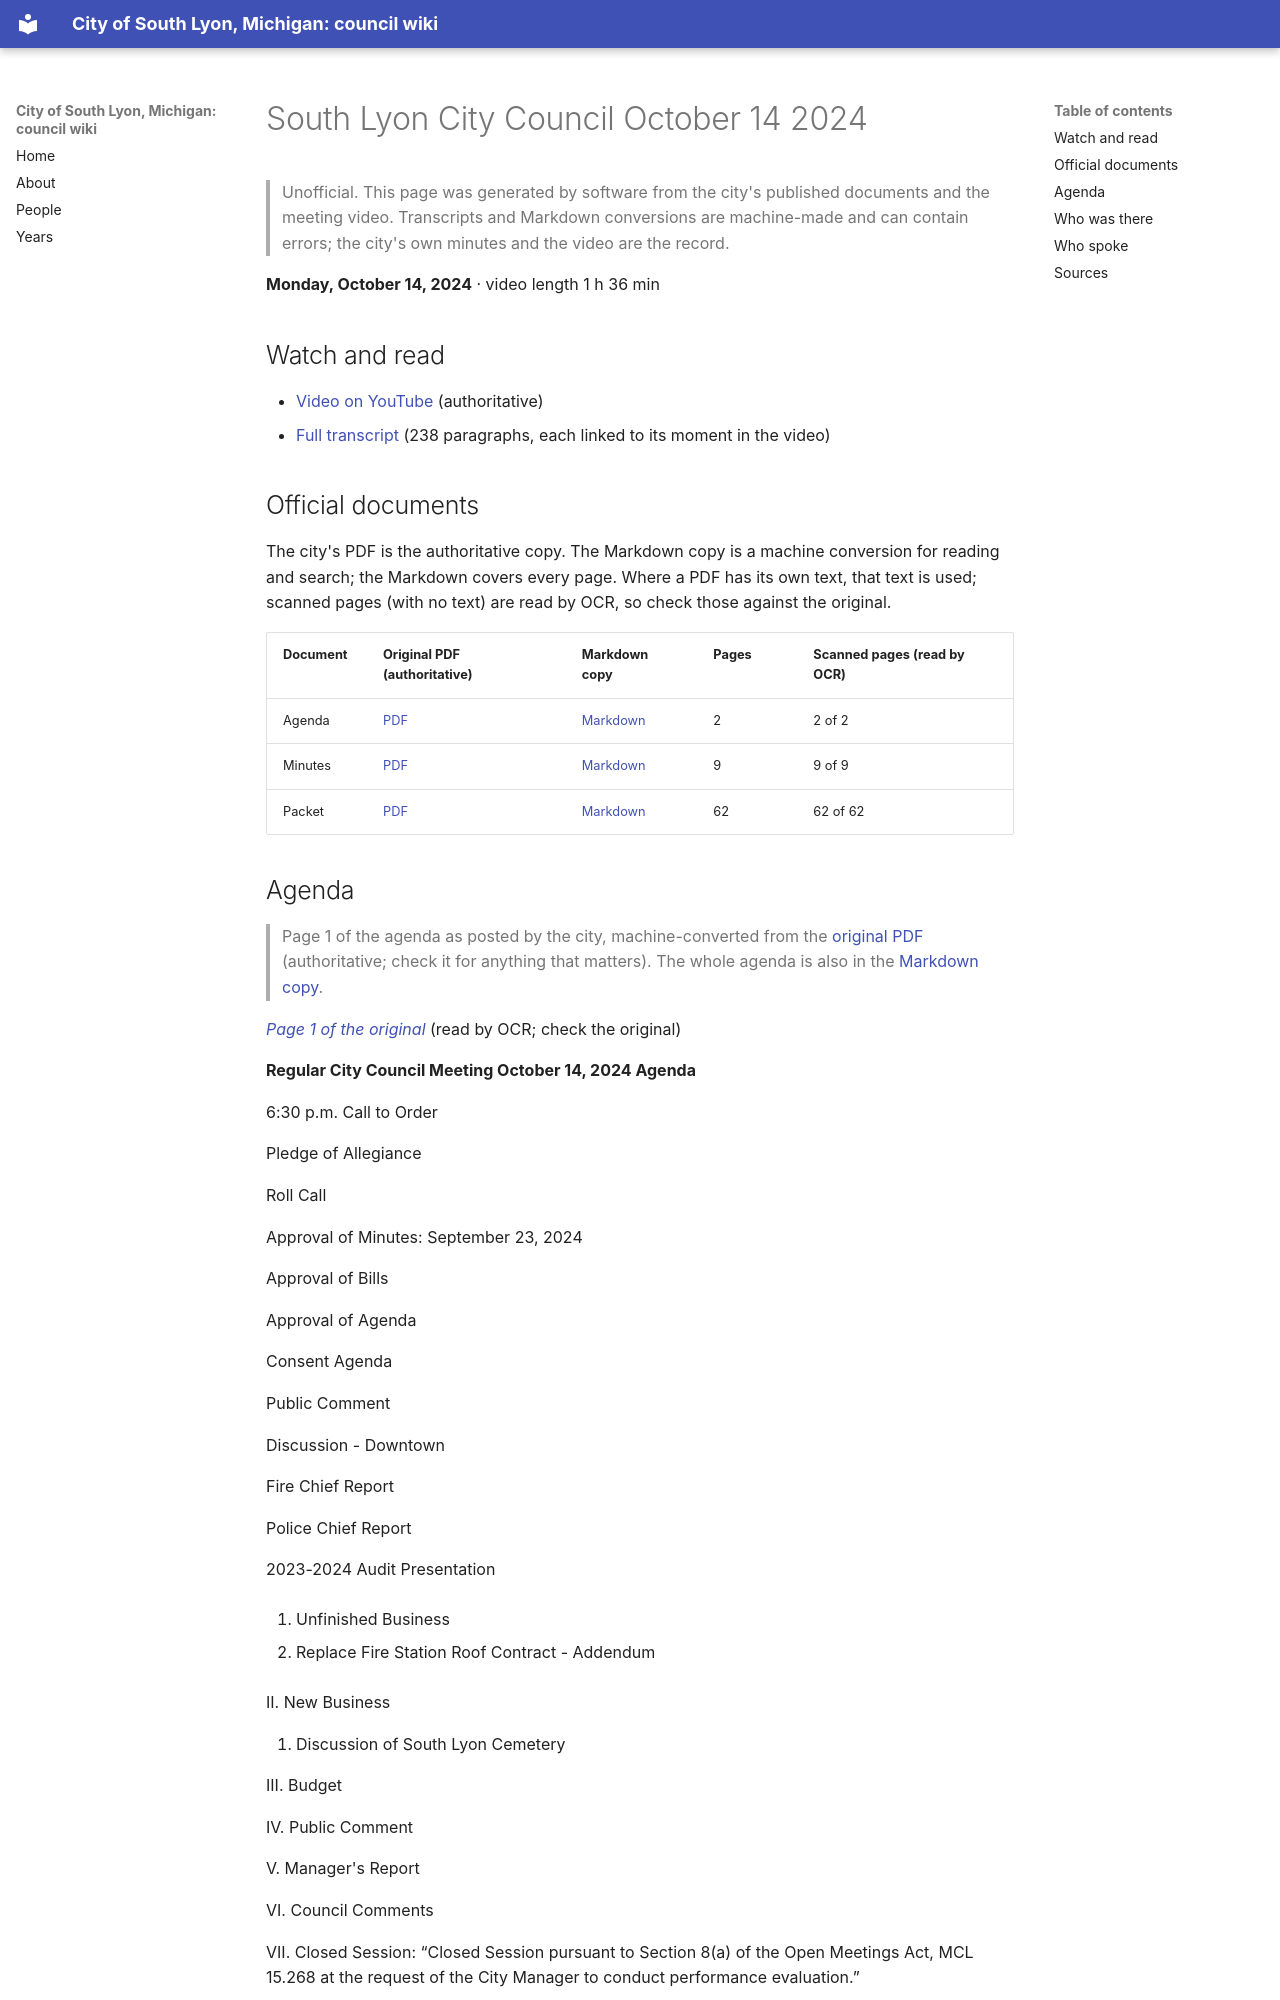

repository: RyanMathewson/city-of-south-lyon-mi-council-wiki · page: meetings/2024/2024-10-14/index.html · generator: mkdocs

---
title: "South Lyon City Council October 14 2024"
meeting_date: "2024-10-14"
video_url: "https://www.youtube.com/watch?v=1w7J1e-1TXo"
source_listing: "https://www.southlyonmi.org/government/city_council/city_council_minutes_and_agendas.php"
---


# South Lyon City Council October 14 2024

> Unofficial. This page was generated by software from the city's published documents and the meeting video. Transcripts and Markdown conversions are machine-made and can contain errors; the city's own minutes and the video are the record.

**Monday, October 14, 2024** · video length 1 h 36 min

## Watch and read

- [Video on YouTube](https://www.youtube.com/watch?v=1w7J1e-1TXo) (authoritative)
- [Full transcript](../../transcripts/2024/2024-10-14.md) (238 paragraphs, each linked to its moment in the video)

## Official documents

The city's PDF is the authoritative copy. The Markdown copy is a machine conversion for reading and search; the Markdown covers every page. Where a PDF has its own text, that text is used; scanned pages (with no text) are read by OCR, so check those against the original.

| Document | Original PDF (authoritative) | Markdown copy | Pages | Scanned pages (read by OCR) |
|---|---|---|---|---|
| Agenda | [PDF](https://www.southlyonmi.org/10-14-24%20City%20Council%20Agenda.pdf?t=202410101536220) | [Markdown](../../documents/2024/2024-10-14/agenda.md) | 2 | 2 of 2 |
| Minutes | [PDF](https://www.southlyonmi.org/10-14-24%20CM%20Approved.pdf?t=202410291133380) | [Markdown](../../documents/2024/2024-10-14/minutes.md) | 9 | 9 of 9 |
| Packet | [PDF](https://www.southlyonmi.org/10-14-24%20Council%20Packet%20-%20online%20only.pdf?t=202410101536410) | [Markdown](../../documents/2024/2024-10-14/packet.md) | 62 | 62 of 62 |
